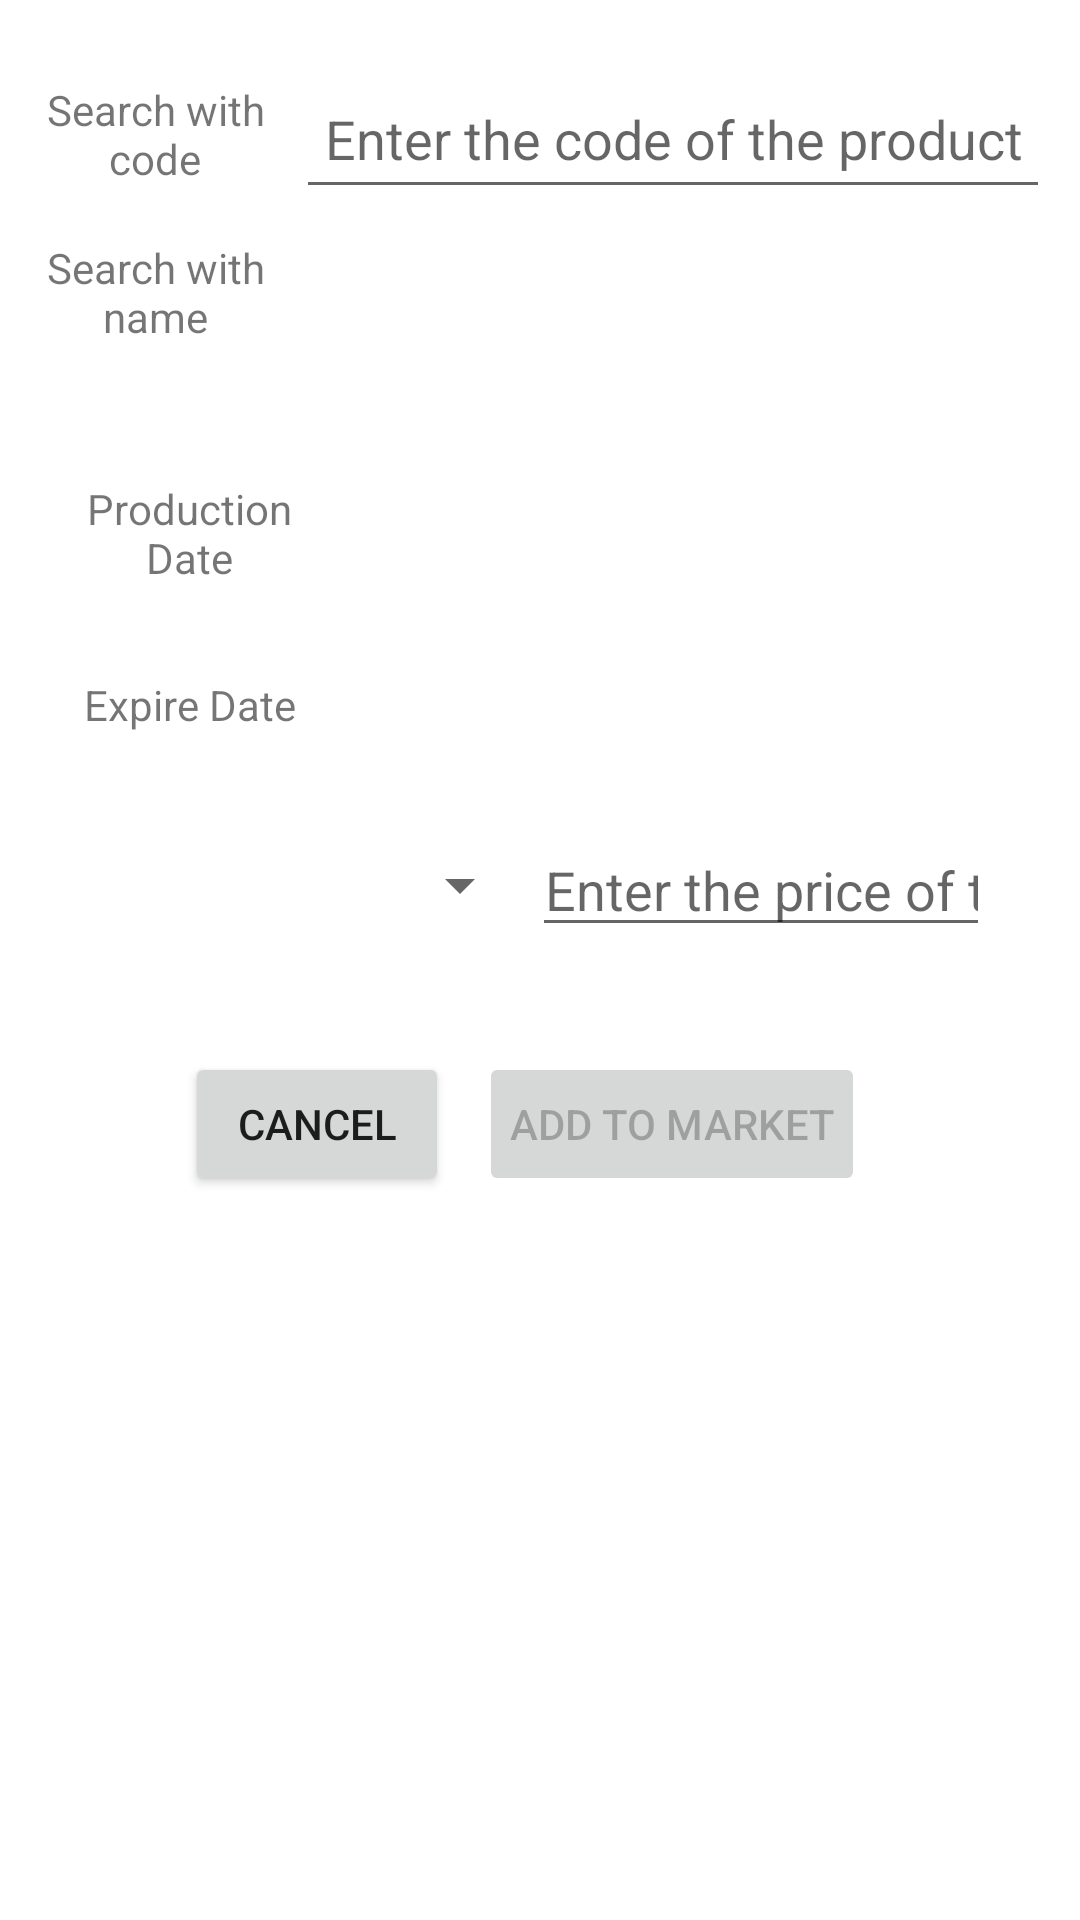

Here is an Android app screen rendered from its layout file. Give the layout XML and the strings, colors and styles it references.
<!-- AndroidManifest.xml: application theme Theme.SuperMarketManagment -->
<!-- res/layout/fragment_add_product_to_market.xml -->
<?xml version="1.0" encoding="utf-8"?>
<FrameLayout xmlns:android="http://schemas.android.com/apk/res/android"
    xmlns:tools="http://schemas.android.com/tools"
    android:layout_width="match_parent"
    android:layout_height="match_parent"
    tools:context=".Fragments.AddProductToMarketFrag">

        <androidx.appcompat.widget.LinearLayoutCompat
            android:layout_width="match_parent"
            android:layout_height="wrap_content"
            android:padding="10dp"
            android:gravity="center"
            android:orientation="vertical">
        <LinearLayout
            android:layout_width="match_parent"
            android:layout_height="wrap_content"
            android:orientation="horizontal"
            android:layout_marginBottom="10dp"
            android:layout_marginTop="10dp">

            <TextView
                android:layout_width="0dp"
                android:layout_weight="1"
                android:gravity="center"
                android:layout_height="match_parent"
                android:layout_marginEnd="5dp"
                android:text="@string/prod_to_mark_TV_txt_code"
                />
            <EditText
                android:layout_width="0dp"
                android:layout_weight="3"
                android:gravity="center"
                android:autofillHints="code"
                android:inputType="text"
                android:layout_height="match_parent"
                android:hint="@string/prod_to_mark_ET_hint_code"
                android:id="@+id/add_pro_to_market_ET_id_code"/>
        </LinearLayout>

        <LinearLayout
                android:layout_width="match_parent"
                android:layout_height="wrap_content"
                android:orientation="horizontal"
                android:layout_marginBottom="10dp">
                <TextView
                    android:layout_width="0dp"
                    android:layout_weight="1"
                    android:gravity="center"
                    android:layout_height="match_parent"
                    android:layout_marginEnd="5dp"
                    android:text="@string/prod_to_mark_TV_txt_name"
                    />
                <TextView
                    android:layout_width="0dp"
                    android:layout_weight="3"
                    android:gravity="center"
                    android:layout_height="match_parent"
                    android:id="@+id/add_pro_to_market_Tv_id_name"
                    />
            </LinearLayout>

        <LinearLayout
            android:layout_width="match_parent"
            android:layout_height="wrap_content"
            android:orientation="vertical"
            android:layout_marginTop="20dp"
            android:layout_marginBottom="10dp">

            <LinearLayout
                android:layout_width="match_parent"
                android:layout_height="wrap_content"
                android:padding="10dp"
                android:layout_margin="5dp">
                <TextView
                    android:layout_width="0dp"
                    android:layout_weight="1"
                    android:gravity="center"
                    android:layout_height="match_parent"
                    android:layout_marginEnd="5dp"
                    android:text="@string/Add_Product_frag_TV_txt_production_date"
                    />
                <TextView
                    android:layout_width="0dp"
                    android:layout_weight="3"
                    android:autofillHints="phone"
                    android:layout_height="match_parent"
                    android:gravity="center"
                    android:background="@color/white"
                    android:id="@+id/add_prod_market_TV_id_production_date"/>
            </LinearLayout>
            <LinearLayout
                android:padding="10dp"
                android:layout_margin="5dp"
                android:layout_width="match_parent"
                android:layout_height="wrap_content">
                <TextView
                    android:layout_width="0dp"
                    android:layout_weight="1"
                    android:gravity="center"
                    android:layout_height="match_parent"
                    android:layout_marginEnd="5dp"
                    android:text="@string/Add_Product_frag_TV_txt_expire_date"
                    />
                <TextView
                    android:layout_width="0dp"
                    android:layout_weight="3"
                    android:autofillHints="phone"
                    android:layout_height="match_parent"
                    android:gravity="center"
                    android:background="@color/white"
                    android:id="@+id/add_prod_market_TV_id_expire_date"/>
            </LinearLayout>

            <LinearLayout
                android:layout_width="match_parent"
                android:layout_height="wrap_content"
                android:padding="10dp"
                android:layout_margin="5dp">
                <Spinner
                    android:layout_width="0dp"
                    android:layout_weight="1"
                    android:autofillHints="phone"
                    android:layout_height="match_parent"
                    android:gravity="center"
                    android:id="@+id/add_prod_to_market_spinner"/>
                <EditText
                    android:layout_width="0dp"
                    android:layout_weight="1"
                    android:gravity="center"
                    android:autofillHints="price"
                    android:inputType="numberDecimal"
                    android:layout_height="match_parent"
                    android:layout_marginEnd="5dp"
                    android:hint="@string/enter_price"
                    android:id="@+id/add_prod_to_market_Et_id_price"/>

            </LinearLayout>

        </LinearLayout>

        <LinearLayout
            android:layout_width="match_parent"
            android:layout_height="wrap_content"
            android:orientation="horizontal"
            android:gravity="center"
            android:layout_marginTop="10dp"
            android:layout_marginBottom="10dp">
            <Button
                android:layout_width="wrap_content"
                android:layout_height="wrap_content"
                android:padding="10dp"
                android:layout_marginEnd="10dp"
                android:textAlignment="center"
                android:text="@string/add_prod_market_BTN_cancel"
                android:id="@+id/add_prod_to_market_BTN_cancel"/>
            <Button
                android:layout_width="wrap_content"
                android:layout_height="wrap_content"
                android:padding="10dp"
                android:layout_marginEnd="10dp"
                android:textAlignment="center"
                android:text="@string/btn_add_to_market"
                android:enabled="false"
                android:id="@+id/add_prod_to_market_BTN_add"/>

        </LinearLayout>

        </androidx.appcompat.widget.LinearLayoutCompat>
</FrameLayout>
<!-- resources referenced by this layout -->
<resources>
  <string name="Add_Product_frag_TV_txt_expire_date">Expire Date</string>
  <string name="Add_Product_frag_TV_txt_production_date">Production Date</string>
  <string name="add_prod_market_BTN_cancel">Cancel</string>
  <string name="btn_add_to_market">Add to Market</string>
  <string name="enter_price">Enter the price of the product</string>
  <string name="prod_to_mark_ET_hint_code">Enter the code of the product</string>
  <string name="prod_to_mark_TV_txt_code">Search with code</string>
  <string name="prod_to_mark_TV_txt_name">Search with name</string>
  <style name="Theme.SuperMarketManagment" parent="Theme.MaterialComponents.DayNight.DarkActionBar">
          
          <item name="colorPrimary">@color/purple_500</item>
          <item name="colorPrimaryVariant">@color/purple_700</item>
          <item name="colorOnPrimary">@color/white</item>
          
          <item name="colorSecondary">@color/teal_200</item>
          <item name="colorSecondaryVariant">@color/teal_700</item>
          <item name="colorOnSecondary">@color/black</item>
          
          <item name="android:statusBarColor" tools:targetApi="l">?attr/colorPrimaryVariant</item>
          
      </style>
  <!-- not gathered from this repository: default colours our renderer supplied (Android Studio template values) -->
  <color name="purple_500">#FF6200EE</color>
  <color name="purple_700">#FF3700B3</color>
  <color name="teal_200">#FF03DAC5</color>
  <color name="teal_700">#FF018786</color>
  <color name="black">#FF000000</color>
  <color name="white">#FFFFFFFF</color>
</resources>
